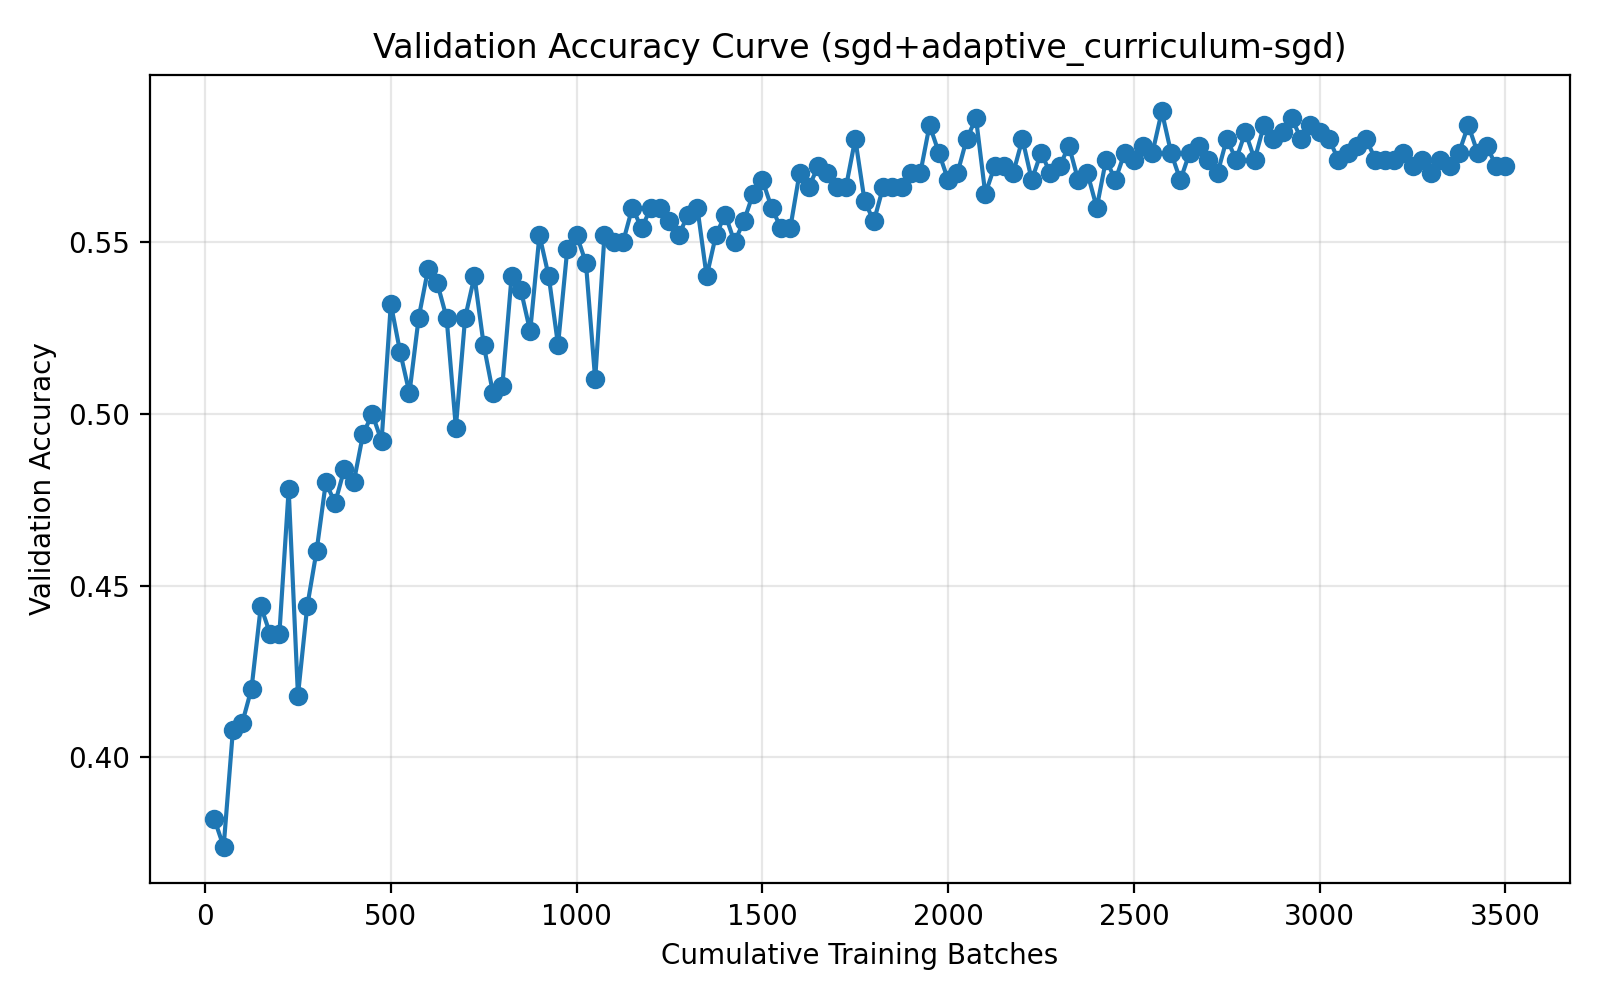

The data file committed next to this chart (first rows):
run_name, method, epoch, cumulative_batches, elapsed_seconds, val_accuracy
04-11_17-38, sgd+adaptive_curriculum-sgd, 1, 25, 1.695, 0.382
04-11_17-38, sgd+adaptive_curriculum-sgd, 2, 50, 2.75, 0.374
04-11_17-38, sgd+adaptive_curriculum-sgd, 3, 75, 3.785, 0.408
04-11_17-38, sgd+adaptive_curriculum-sgd, 4, 100, 4.791, 0.41
04-11_17-38, sgd+adaptive_curriculum-sgd, 5, 125, 5.845, 0.42
04-11_17-38, sgd+adaptive_curriculum-sgd, 6, 150, 6.902, 0.444
04-11_17-38, sgd+adaptive_curriculum-sgd, 7, 175, 7.93, 0.436
04-11_17-38, sgd+adaptive_curriculum-sgd, 8, 200, 8.938, 0.436
04-11_17-38, sgd+adaptive_curriculum-sgd, 9, 225, 9.964, 0.478
04-11_17-38, sgd+adaptive_curriculum-sgd, 10, 250, 11, 0.418
04-11_17-38, sgd+adaptive_curriculum-sgd, 11, 275, 12.05, 0.444
04-11_17-38, sgd+adaptive_curriculum-sgd, 12, 300, 13.09, 0.46
04-11_17-38, sgd+adaptive_curriculum-sgd, 13, 325, 14.08, 0.48
04-11_17-38, sgd+adaptive_curriculum-sgd, 14, 350, 15.08, 0.474
04-11_17-38, sgd+adaptive_curriculum-sgd, 15, 375, 16.09, 0.484
04-11_17-38, sgd+adaptive_curriculum-sgd, 16, 400, 17.11, 0.48
04-11_17-38, sgd+adaptive_curriculum-sgd, 17, 425, 18.12, 0.494
04-11_17-38, sgd+adaptive_curriculum-sgd, 18, 450, 19.12, 0.5
04-11_17-38, sgd+adaptive_curriculum-sgd, 19, 475, 20.13, 0.492
04-11_17-38, sgd+adaptive_curriculum-sgd, 20, 500, 21.76, 0.532
04-11_17-38, sgd+adaptive_curriculum-sgd, 21, 525, 22.79, 0.518
04-11_17-38, sgd+adaptive_curriculum-sgd, 22, 550, 24.45, 0.506
04-11_17-38, sgd+adaptive_curriculum-sgd, 23, 575, 25.54, 0.528
04-11_17-38, sgd+adaptive_curriculum-sgd, 24, 600, 27.1, 0.542
04-11_17-38, sgd+adaptive_curriculum-sgd, 25, 625, 28.09, 0.538
04-11_17-38, sgd+adaptive_curriculum-sgd, 26, 650, 29.08, 0.528
04-11_17-38, sgd+adaptive_curriculum-sgd, 27, 675, 30.12, 0.496
04-11_17-38, sgd+adaptive_curriculum-sgd, 28, 700, 31.13, 0.528
04-11_17-38, sgd+adaptive_curriculum-sgd, 29, 725, 32.15, 0.54
04-11_17-38, sgd+adaptive_curriculum-sgd, 30, 750, 33.17, 0.52
04-11_17-38, sgd+adaptive_curriculum-sgd, 31, 775, 34.16, 0.506
04-11_17-38, sgd+adaptive_curriculum-sgd, 32, 800, 35.18, 0.508
04-11_17-38, sgd+adaptive_curriculum-sgd, 33, 825, 36.22, 0.54
04-11_17-38, sgd+adaptive_curriculum-sgd, 34, 850, 37.28, 0.536
04-11_17-38, sgd+adaptive_curriculum-sgd, 35, 875, 38.37, 0.524
04-11_17-38, sgd+adaptive_curriculum-sgd, 36, 900, 39.39, 0.552
04-11_17-38, sgd+adaptive_curriculum-sgd, 37, 925, 40.44, 0.54
04-11_17-38, sgd+adaptive_curriculum-sgd, 38, 950, 41.52, 0.52
04-11_17-38, sgd+adaptive_curriculum-sgd, 39, 975, 42.57, 0.548
04-11_17-38, sgd+adaptive_curriculum-sgd, 40, 1000, 43.62, 0.552
04-11_17-38, sgd+adaptive_curriculum-sgd, 41, 1025, 44.62, 0.544
04-11_17-38, sgd+adaptive_curriculum-sgd, 42, 1050, 45.65, 0.51
04-11_17-38, sgd+adaptive_curriculum-sgd, 43, 1075, 46.68, 0.552
04-11_17-38, sgd+adaptive_curriculum-sgd, 44, 1100, 47.72, 0.55
04-11_17-38, sgd+adaptive_curriculum-sgd, 45, 1125, 48.73, 0.55
04-11_17-38, sgd+adaptive_curriculum-sgd, 46, 1150, 49.77, 0.56
04-11_17-38, sgd+adaptive_curriculum-sgd, 47, 1175, 50.8, 0.554
04-11_17-38, sgd+adaptive_curriculum-sgd, 48, 1200, 51.83, 0.56
04-11_17-38, sgd+adaptive_curriculum-sgd, 49, 1225, 52.85, 0.56
04-11_17-38, sgd+adaptive_curriculum-sgd, 50, 1250, 53.88, 0.556
04-11_17-38, sgd+adaptive_curriculum-sgd, 51, 1275, 54.9, 0.552
04-11_17-38, sgd+adaptive_curriculum-sgd, 52, 1300, 55.92, 0.558
04-11_17-38, sgd+adaptive_curriculum-sgd, 53, 1325, 56.94, 0.56
04-11_17-38, sgd+adaptive_curriculum-sgd, 54, 1350, 57.94, 0.54
04-11_17-38, sgd+adaptive_curriculum-sgd, 55, 1375, 58.94, 0.552
04-11_17-38, sgd+adaptive_curriculum-sgd, 56, 1400, 59.96, 0.558
04-11_17-38, sgd+adaptive_curriculum-sgd, 57, 1425, 61, 0.55
04-11_17-38, sgd+adaptive_curriculum-sgd, 58, 1450, 62.07, 0.556
04-11_17-38, sgd+adaptive_curriculum-sgd, 59, 1475, 63.15, 0.564
04-11_17-38, sgd+adaptive_curriculum-sgd, 60, 1500, 64.23, 0.568
... 80 more rows
